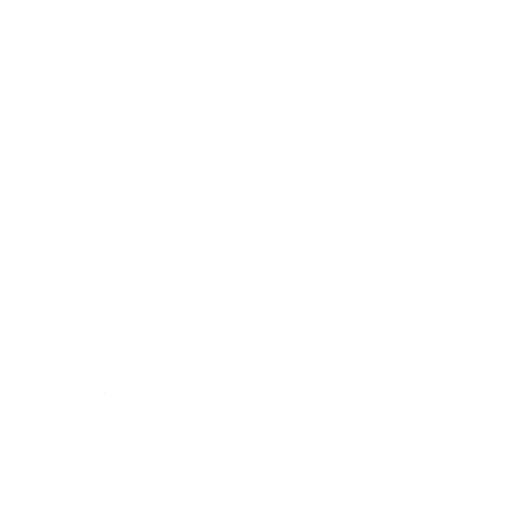
t = 0.00 s
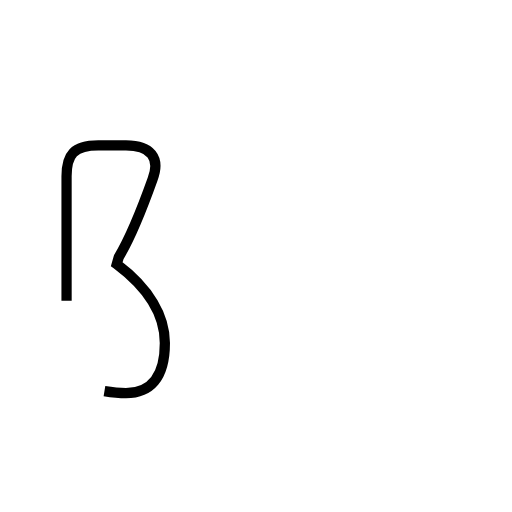
t = 1.58 s
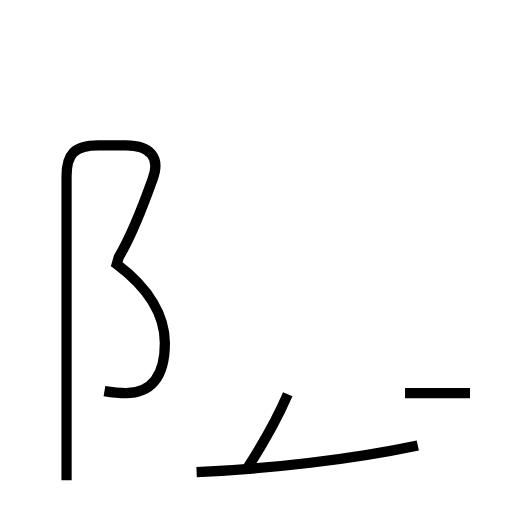
t = 3.20 s
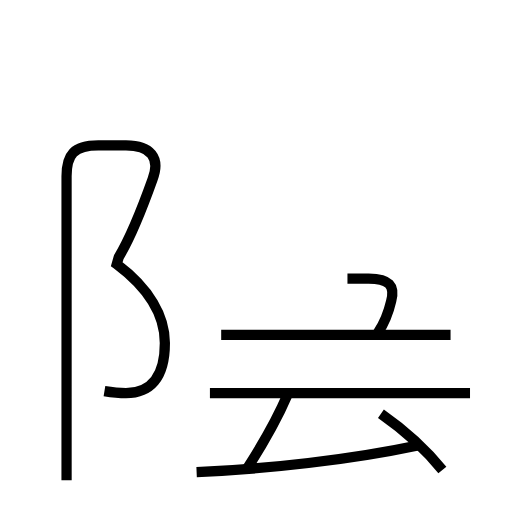
t = 4.97 s
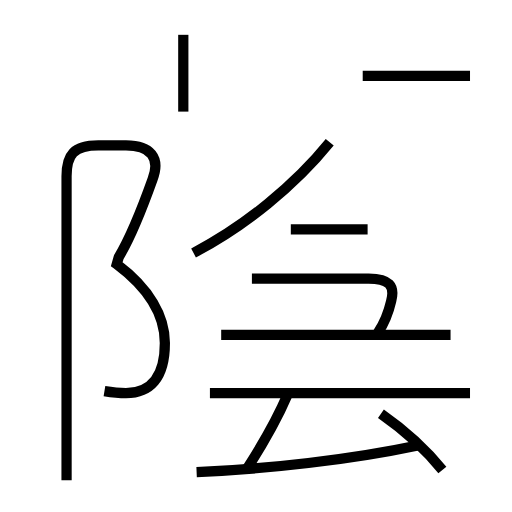
t = 6.53 s
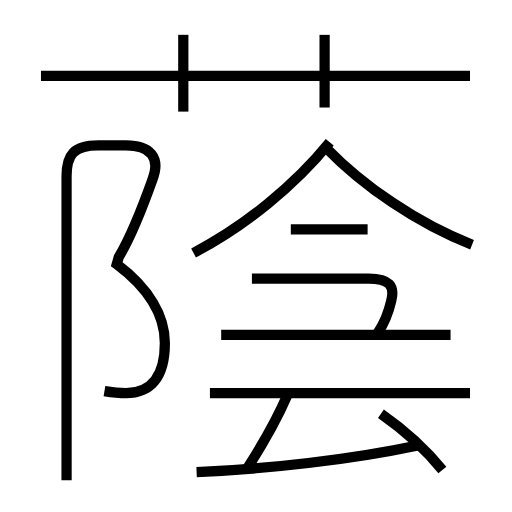
t = 8.20 s

The animated SVG that drew these frames (rendered in a browser with its animation timeline set to each time). Animation: 13 SMIL elements (animate=13); one cycle of 8.20 s.

<?xml version='1.0' encoding='utf-8'?>
<svg viewBox="0.0 -6.0 50.0 50.0" version="1.1" xmlns="http://www.w3.org/2000/svg"><rect x="-1000" y="-1000" width="2000" height="2000" stroke="white" fill="white" /><g style="fill:none;stroke:#000000;stroke-width:1"><path d="M 10.2 -5.8 C 10.8 -5.7 11.4 -5.6 12.3 -5.6 C 14.6 -5.6 16.1 -7.0 16.1 -10.5 C 16.1 -13.1 14.6 -15.8 11.4 -18.2 L 11.6 -18.9 C 12.8 -20.9 13.9 -23.7 14.9 -26.5 C 15.7 -28.6 14.7 -29.8 12.3 -29.8 L 9.6 -29.8 C 7.2 -29.8 6.5 -28.9 6.5 -26.8 L 6.5 2.9 " transform="translate(0.0 38.0)" stroke-dasharray="70.3094421920485" stroke-dashoffset="70.3094421920485"><animate attributeName="stroke-dashoffset" from="70.3094421920485" to="0" dur="2.1092832657614546s" begin="0s; anim_end.end" fill="freeze" id="anim0" /></path><path d="M 19.2 2.1 C 26.1 1.8 34.2 0.9 40.8 -0.5 " transform="translate(0.0 38.0)" stroke-dasharray="21.778472151226662" stroke-dashoffset="21.778472151226662"><animate attributeName="stroke-dashoffset" from="21.778472151226662" to="0" dur="0.6533541645367998s" begin="anim0.end" fill="freeze" id="anim1" /></path><path d="M 24.1 1.8 C 25.9 -1.0 27.2 -3.4 28.1 -5.5 " transform="translate(0.0 38.0)" stroke-dasharray="8.333424939510946" stroke-dashoffset="8.333424939510946"><animate attributeName="stroke-dashoffset" from="8.333424939510946" to="0" dur="0.25000274818532836s" begin="anim1.end" fill="freeze" id="anim2" /></path><path d="M 45.9 -5.6 L 20.5 -5.6 " transform="translate(0.0 38.0)" stroke-dasharray="25.4" stroke-dashoffset="25.4"><animate attributeName="stroke-dashoffset" from="25.4" to="0" dur="0.7619999999999999s" begin="anim2.end" fill="freeze" id="anim3" /></path><path d="M 43.2 1.9 C 41.6 -0.1 39.2 -2.2 37.2 -3.6 " transform="translate(0.0 38.0)" stroke-dasharray="8.16372797166366" stroke-dashoffset="8.16372797166366"><animate attributeName="stroke-dashoffset" from="8.16372797166366" to="0" dur="0.24491183914990977s" begin="anim3.end" fill="freeze" id="anim4" /></path><path d="M 44.0 -11.3 L 21.6 -11.3 " transform="translate(0.0 38.0)" stroke-dasharray="22.4" stroke-dashoffset="22.4"><animate attributeName="stroke-dashoffset" from="22.4" to="0" dur="0.6719999999999999s" begin="anim4.end" fill="freeze" id="anim5" /></path><path d="M 36.9 -11.5 C 37.5 -12.4 37.9 -13.3 38.2 -14.6 C 38.6 -16.1 38.0 -16.8 36.0 -16.8 L 24.6 -16.8 " transform="translate(0.0 38.0)" stroke-dasharray="18.657656433880415" stroke-dashoffset="18.657656433880415"><animate attributeName="stroke-dashoffset" from="18.657656433880415" to="0" dur="0.5597296930164124s" begin="anim5.end" fill="freeze" id="anim6" /></path><path d="M 18.9 -19.3 C 23.9 -21.9 28.8 -25.9 32.2 -30.1 " transform="translate(0.0 38.0)" stroke-dasharray="17.24540028634361" stroke-dashoffset="17.24540028634361"><animate attributeName="stroke-dashoffset" from="17.24540028634361" to="0" dur="0.5173620085903083s" begin="anim6.end" fill="freeze" id="anim7" /></path><path d="M 35.9 -21.6 L 28.4 -21.6 " transform="translate(0.0 38.0)" stroke-dasharray="7.5" stroke-dashoffset="7.5"><animate attributeName="stroke-dashoffset" from="7.5" to="0" dur="0.22499999999999998s" begin="anim7.end" fill="freeze" id="anim8" /></path><path d="M 17.9 -33.1 L 17.9 -40.6 " transform="translate(0.0 38.0)" stroke-dasharray="7.5" stroke-dashoffset="7.5"><animate attributeName="stroke-dashoffset" from="7.5" to="0" dur="0.22499999999999998s" begin="anim8.end" fill="freeze" id="anim9" /></path><path d="M 45.9 -36.6 L 4.0 -36.6 " transform="translate(0.0 38.0)" stroke-dasharray="41.9" stroke-dashoffset="41.9"><animate attributeName="stroke-dashoffset" from="41.9" to="0" dur="1.257s" begin="anim9.end" fill="freeze" id="anim10" /></path><path d="M 46.1 -20.1 C 40.7 -22.2 35.4 -25.9 31.9 -29.5 " transform="translate(0.0 38.0)" stroke-dasharray="17.14865123351046" stroke-dashoffset="17.14865123351046"><animate attributeName="stroke-dashoffset" from="17.14865123351046" to="0" dur="0.5144595370053138s" begin="anim10.end" fill="freeze" id="anim11" /></path><path d="M 31.7 -33.5 L 31.7 -40.6" transform="translate(0.0 38.0)" stroke-dasharray="7.100000000000001" stroke-dashoffset="7.100000000000001"><animate attributeName="stroke-dashoffset" from="7.100000000000001" to="0" dur="0.21300000000000002s" begin="anim11.end" fill="freeze" id="anim_end" /></path></g></svg>
